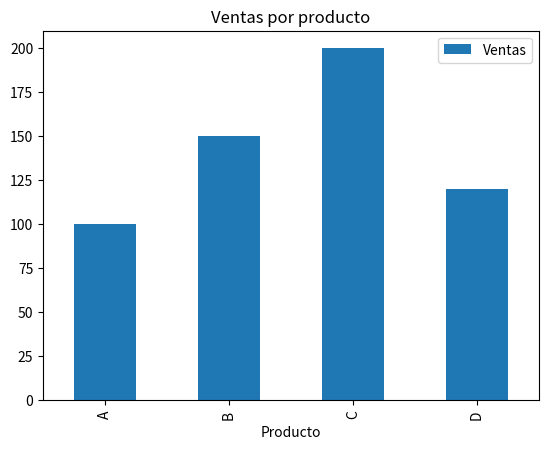

The script that saved this image:
import pandas as pd
import matplotlib.pyplot as plt

# Crear un DataFrame de ejemplo
data = {
    'Producto': ['A', 'B', 'C', 'D'],
    'Ventas': [100, 150, 200, 120]
}

df = pd.DataFrame(data)

# Mostrar el DataFrame
print("Datos de ventas:")
print(df)

# Crear un gráfico de barras
df.plot(kind='bar', x='Producto', y='Ventas', title='Ventas por producto')

# Mostrar el gráfico
plt.show()
